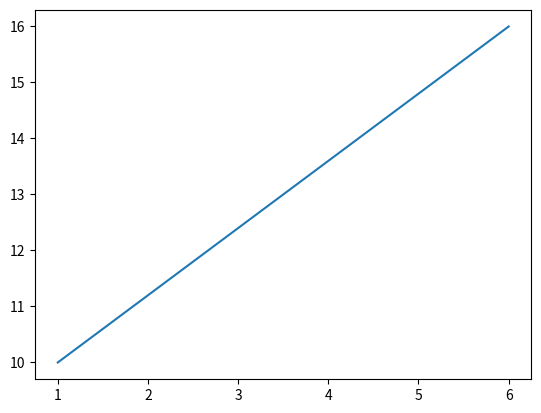

Here is the Python script that generated this plot:
import matplotlib.pyplot as plt
import numpy as np
x = np.array([1,6])
y = np.array([10,16])
plt.plot(x,y)
plt.show()